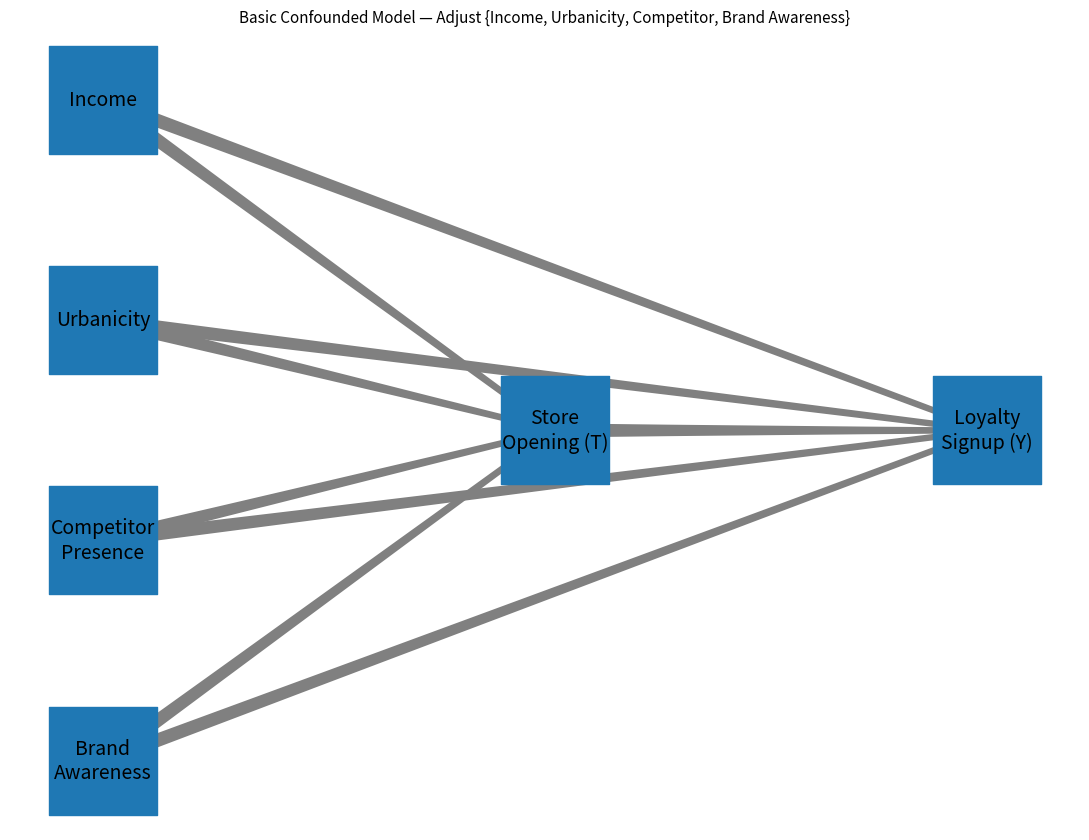
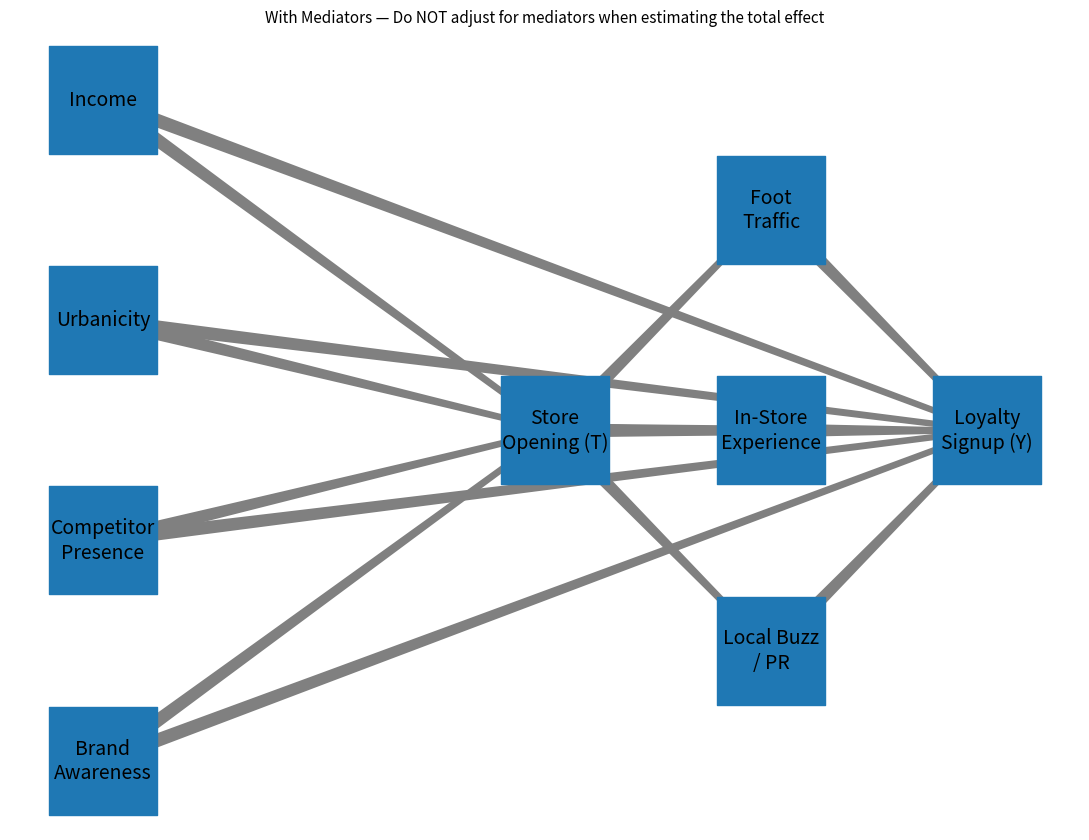
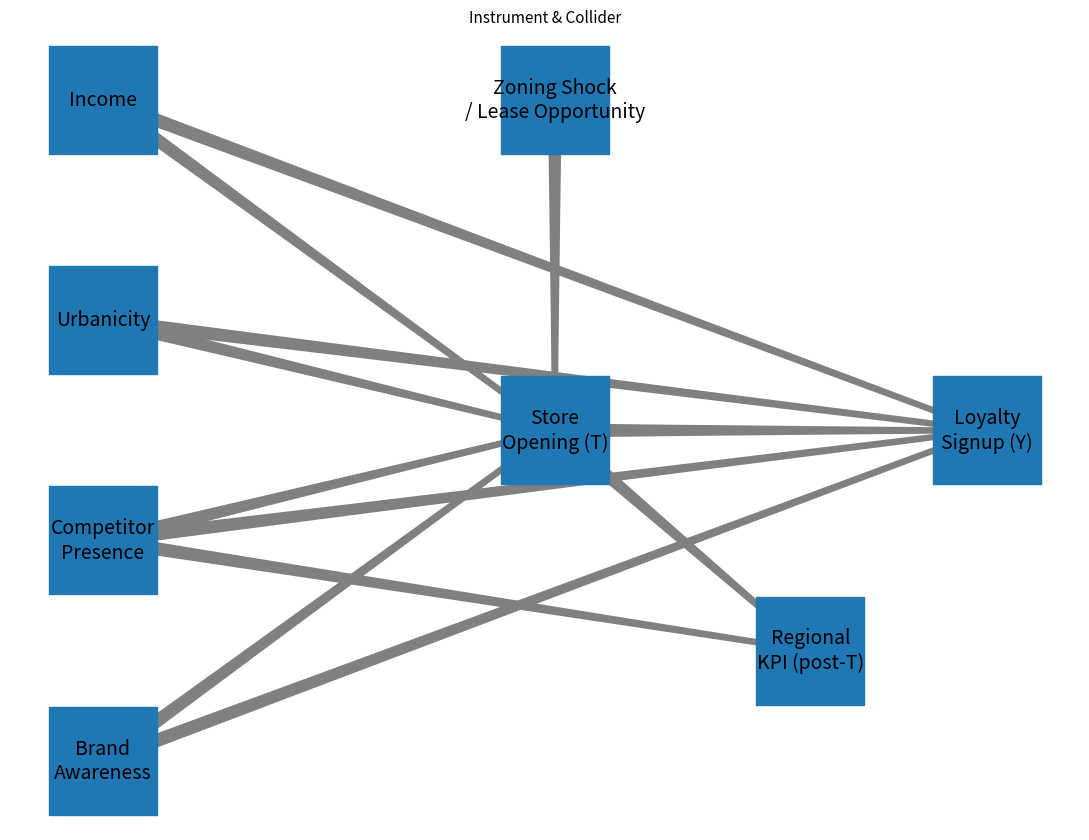

Here is the Python script that generated these plots, in order:

import matplotlib.pyplot as plt
import networkx as nx

plt.rcParams["figure.dpi"] = 160

def draw_dag(nodes, edges, pos, title, outfile):
    G = nx.DiGraph()
    G.add_nodes_from(nodes)
    G.add_edges_from(edges)

    # Create labels with line breaks for multi-word labels
    labels = {}
    for node in nodes:
        if ' ' in node:
            words = node.split(' ')
            if len(words) > 1:
                mid = len(words) // 2
                labels[node] = ' '.join(words[:mid]) + '\n' + ' '.join(words[mid:])
            else:
                labels[node] = node
        else:
            labels[node] = node
    node_size = 6000
    fig = plt.figure(figsize=(11, 8.5))
    nx.draw_networkx_edges(G, pos, arrows=True, arrowstyle='fancy', arrowsize=20, width=2, edge_color='gray')
    nx.draw_networkx_nodes(G, pos, node_shape='s', node_size=node_size)
    nx.draw_networkx_labels(G, pos, labels=labels, font_size=14)
    plt.axis('off')
    plt.title(title, fontsize=11)
    plt.tight_layout()
    fig.savefig(outfile, bbox_inches="tight")
    plt.close(fig)

# Basic
nodes_basic = [
    "Income", "Urbanicity", "Competitor Presence", "Brand Awareness",
    "Store Opening (T)", "Loyalty Signup (Y)"
]
pos_basic = {
    "Income": (-2.5,  1.0),
    "Urbanicity": (-2.5,  0.2),
    "Competitor Presence": (-2.5, -0.6),
    "Brand Awareness": (-2.5, -1.4),
    "Store Opening (T)": (-0.2, -0.2),
    "Loyalty Signup (Y)": (2.0, -0.2),
}
edges_basic = [
    ("Income", "Store Opening (T)"),
    ("Urbanicity", "Store Opening (T)"),
    ("Competitor Presence", "Store Opening (T)"),
    ("Brand Awareness", "Store Opening (T)"),
    ("Income", "Loyalty Signup (Y)"),
    ("Urbanicity", "Loyalty Signup (Y)"),
    ("Competitor Presence", "Loyalty Signup (Y)"),
    ("Brand Awareness", "Loyalty Signup (Y)"),
    ("Store Opening (T)", "Loyalty Signup (Y)"),
]
draw_dag(nodes_basic, edges_basic, pos_basic,
         "Basic Confounded Model — Adjust {Income, Urbanicity, Competitor, Brand Awareness}",
         "dag_basic.png")

# Mediators
nodes_med = nodes_basic + ["Foot Traffic", "In-Store Experience", "Local Buzz / PR"]
pos_med = pos_basic | {
    "Foot Traffic": (0.9,  0.6),
    "In-Store Experience": (0.9, -0.2),
    "Local Buzz / PR": (0.9, -1.0),
}
edges_med = edges_basic + [
    ("Store Opening (T)", "Foot Traffic"),
    ("Foot Traffic", "Loyalty Signup (Y)"),
    ("Store Opening (T)", "In-Store Experience"),
    ("In-Store Experience", "Loyalty Signup (Y)"),
    ("Store Opening (T)", "Local Buzz / PR"),
    ("Local Buzz / PR", "Loyalty Signup (Y)"),
]
draw_dag(nodes_med, edges_med, pos_med,
         "With Mediators — Do NOT adjust for mediators when estimating the total effect",
         "dag_mediators.png")

# Instrument & Collider
nodes_ic = nodes_basic + ["Zoning Shock / Lease Opportunity", "Regional KPI (post-T)"]
pos_ic = pos_basic | {
    "Zoning Shock / Lease Opportunity": (-0.2, 1.0),
    "Regional KPI (post-T)": (1.1, -1.0),
}
edges_ic = edges_basic + [
    ("Zoning Shock / Lease Opportunity", "Store Opening (T)"),
    ("Store Opening (T)", "Regional KPI (post-T)"),
    ("Competitor Presence", "Regional KPI (post-T)"),
]
draw_dag(nodes_ic, edges_ic, pos_ic,
         "Instrument & Collider",
         "dag_instrument_collider.png")
